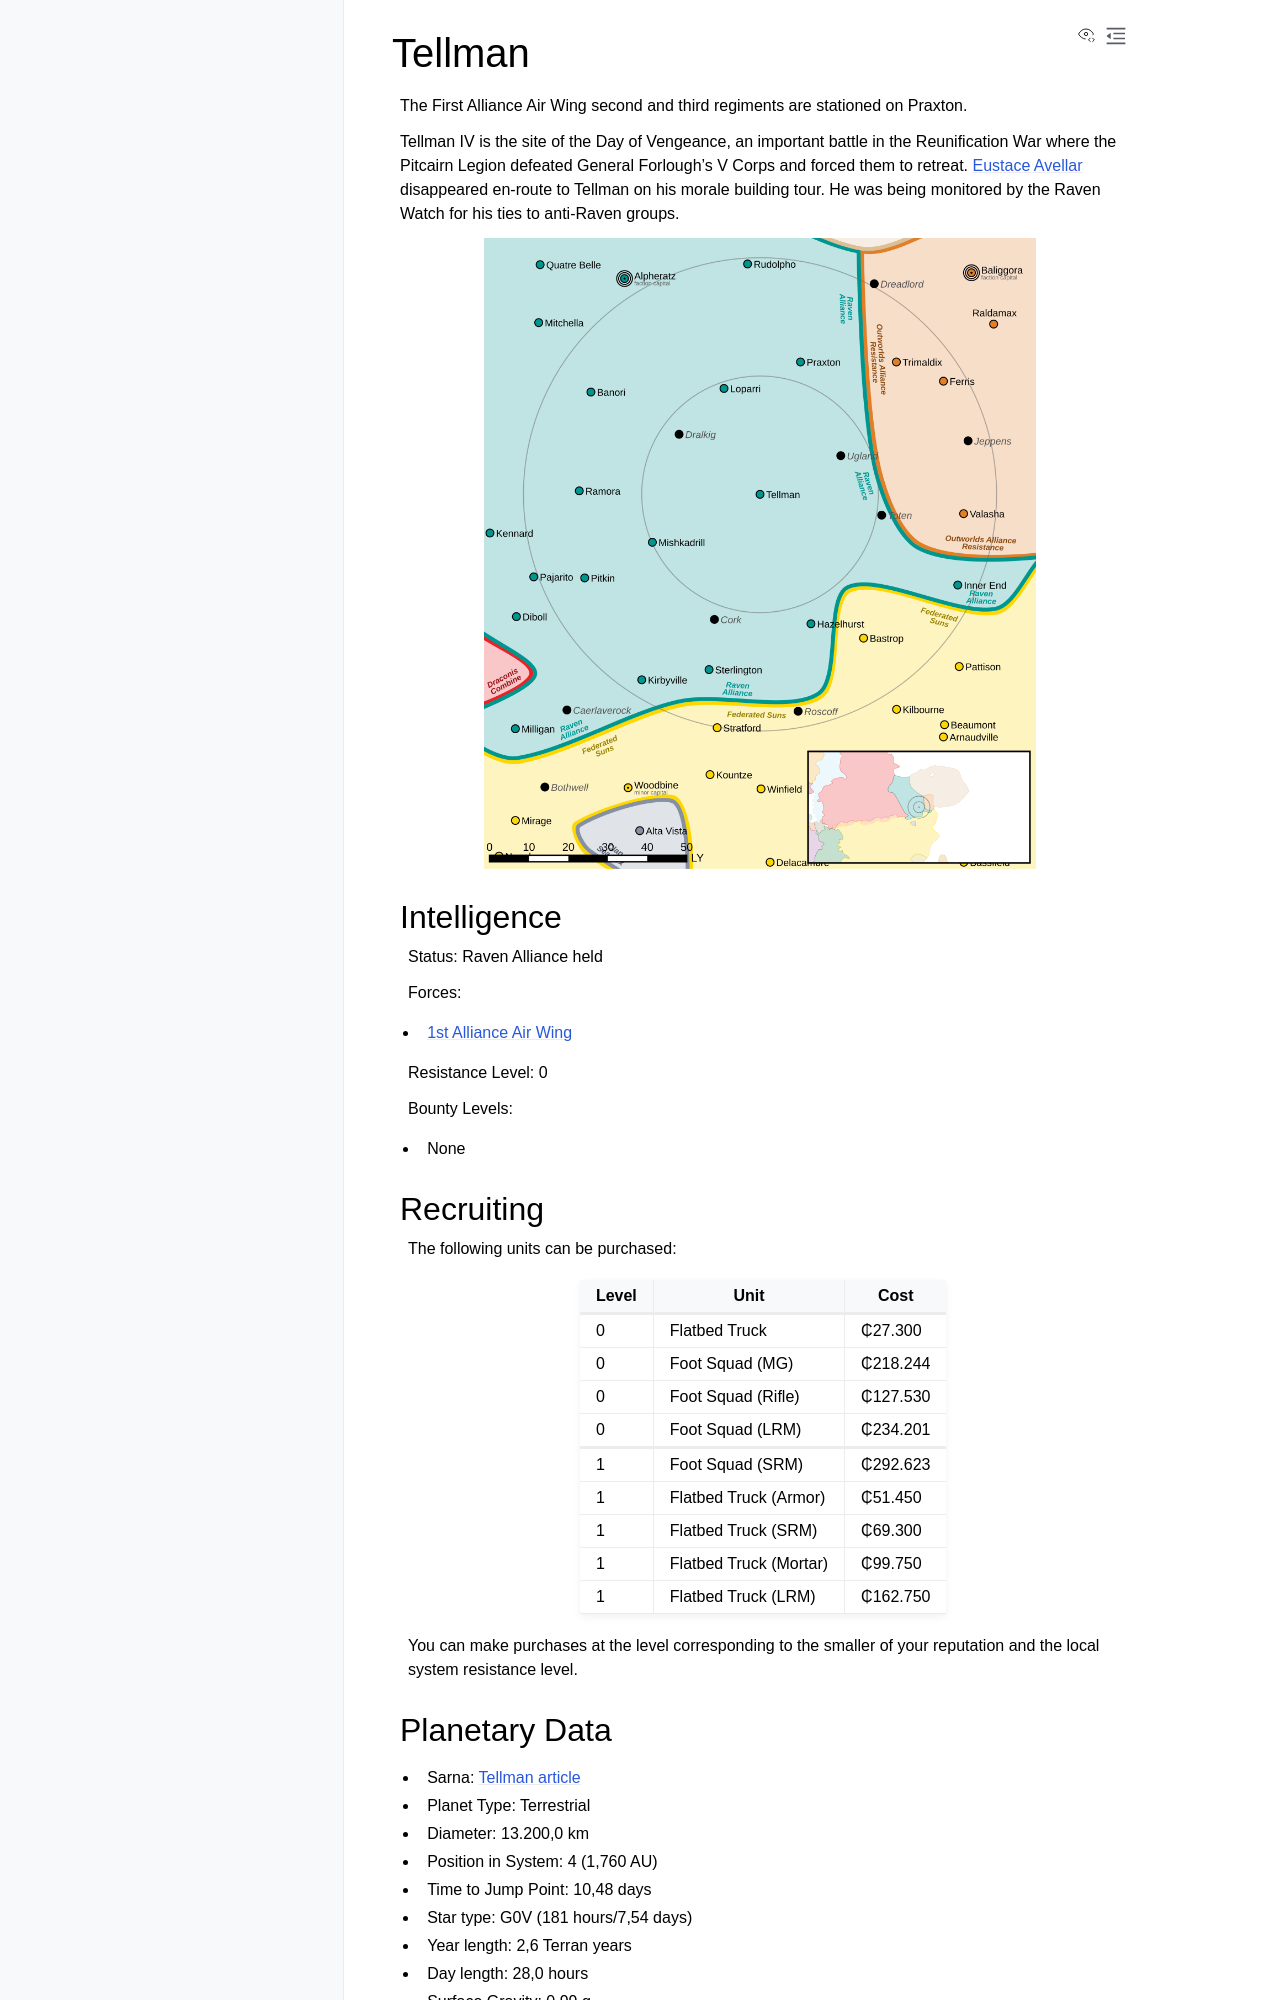

repository: Eudicods/outworlds-resistance · page: systems/09-Tellman.html · generator: sphinx

Tellman
------------------------------------

The First Alliance Air Wing second and third regiments are stationed on Praxton.

Tellman IV is the site of the Day of Vengeance, an important battle in the Reunification War where the Pitcairn Legion defeated General Forlough's V Corps and forced them to retreat.
`Eustace Avellar <https://www.sarna.net/wiki/Eustace_Avellar>`_ disappeared en-route to Tellman on his morale building tour.
He was being monitored by the Raven Watch for his ties to anti-Raven groups.

.. image:: ../img/Tellman_3152.webp
  :width: 75%
  :alt: Tellman map
  :align: center
  :class: ow-image

Intelligence
^^^^^^^^^^^^^^^^^^^^^^^^^^^^^^^^^^^

Status: Raven Alliance held

Forces:

* `1st Alliance Air Wing <https://www.sarna.net/wiki/1st_Alliance_Air_Wing>`_

Resistance Level: 0

Bounty Levels:

* None

Recruiting 
^^^^^^^^^^^^^^^^^^^^^^^^^^^^^^^^^^^

The following units can be purchased:

============ ====================== ===============
Level        Unit                   Cost
============ ====================== ===============
------------ ---------------------- ---------------
------------ ---------------------- ---------------
0            Flatbed Truck          ₵27.300
0            Foot Squad (MG)        ₵218.244
0            Foot Squad (Rifle)     ₵127.530
0            Foot Squad (LRM)       ₵234.201
------------ ---------------------- ---------------
------------ ---------------------- ---------------
------------ ---------------------- ---------------
1            Foot Squad (SRM)       ₵292.623
1            Flatbed Truck (Armor)  ₵51.450
1            Flatbed Truck (SRM)    ₵69.300
1            Flatbed Truck (Mortar) ₵99.750
1            Flatbed Truck (LRM)    ₵162.750
============ ====================== ===============

You can make purchases at the level corresponding to the smaller of your reputation and the local system resistance level.
